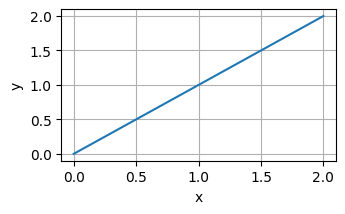

Reproduce this figure in Python.
#!/usr/bin/env python3
# -*- coding: utf-8 -*-
"""
Created on Sat Nov 26 13:38:58 2022

[redacted]
"""

import numpy as np
import matplotlib.pyplot as plt


def plot(x:list,
         y:list,
         xlabel:str,
         ylabel:str,
         xlim:tuple=None,
         ylim:tuple=None,
         legend:list=None,
         legend_loc:str='upper left',
         figsize_x:float=9,
         figsize_y:float=5):
    cm = 1/2.54  # centimeters in inches
    plt.figure(figsize=((figsize_x*cm, figsize_y*cm)),dpi=600)
    plt.rcParams["font.family"] = "Times New Roman"
    plt.grid(True)
    if(len(x)==0):
        for i in range(len(y)):
            plt.plot(y[i])
    else:
        for i in range(len(y)):
            plt.plot(x[i],y[i])
    plt.xlabel(xlabel)
    plt.ylabel(ylabel)
    if(xlim!=None):
        plt.xlim(xlim)
    if(ylim!=None):
        plt.ylim(ylim)
    if(legend!=None):
        plt.legend(legend,loc=legend_loc)
    plt.savefig('image.pdf',bbox_inches='tight')
    plt.show()
    
if __name__ == "__main__":
    x=np.array([0,1,2])
    y=np.array([0,1,2])
    plot([x], [y], "x", "y")